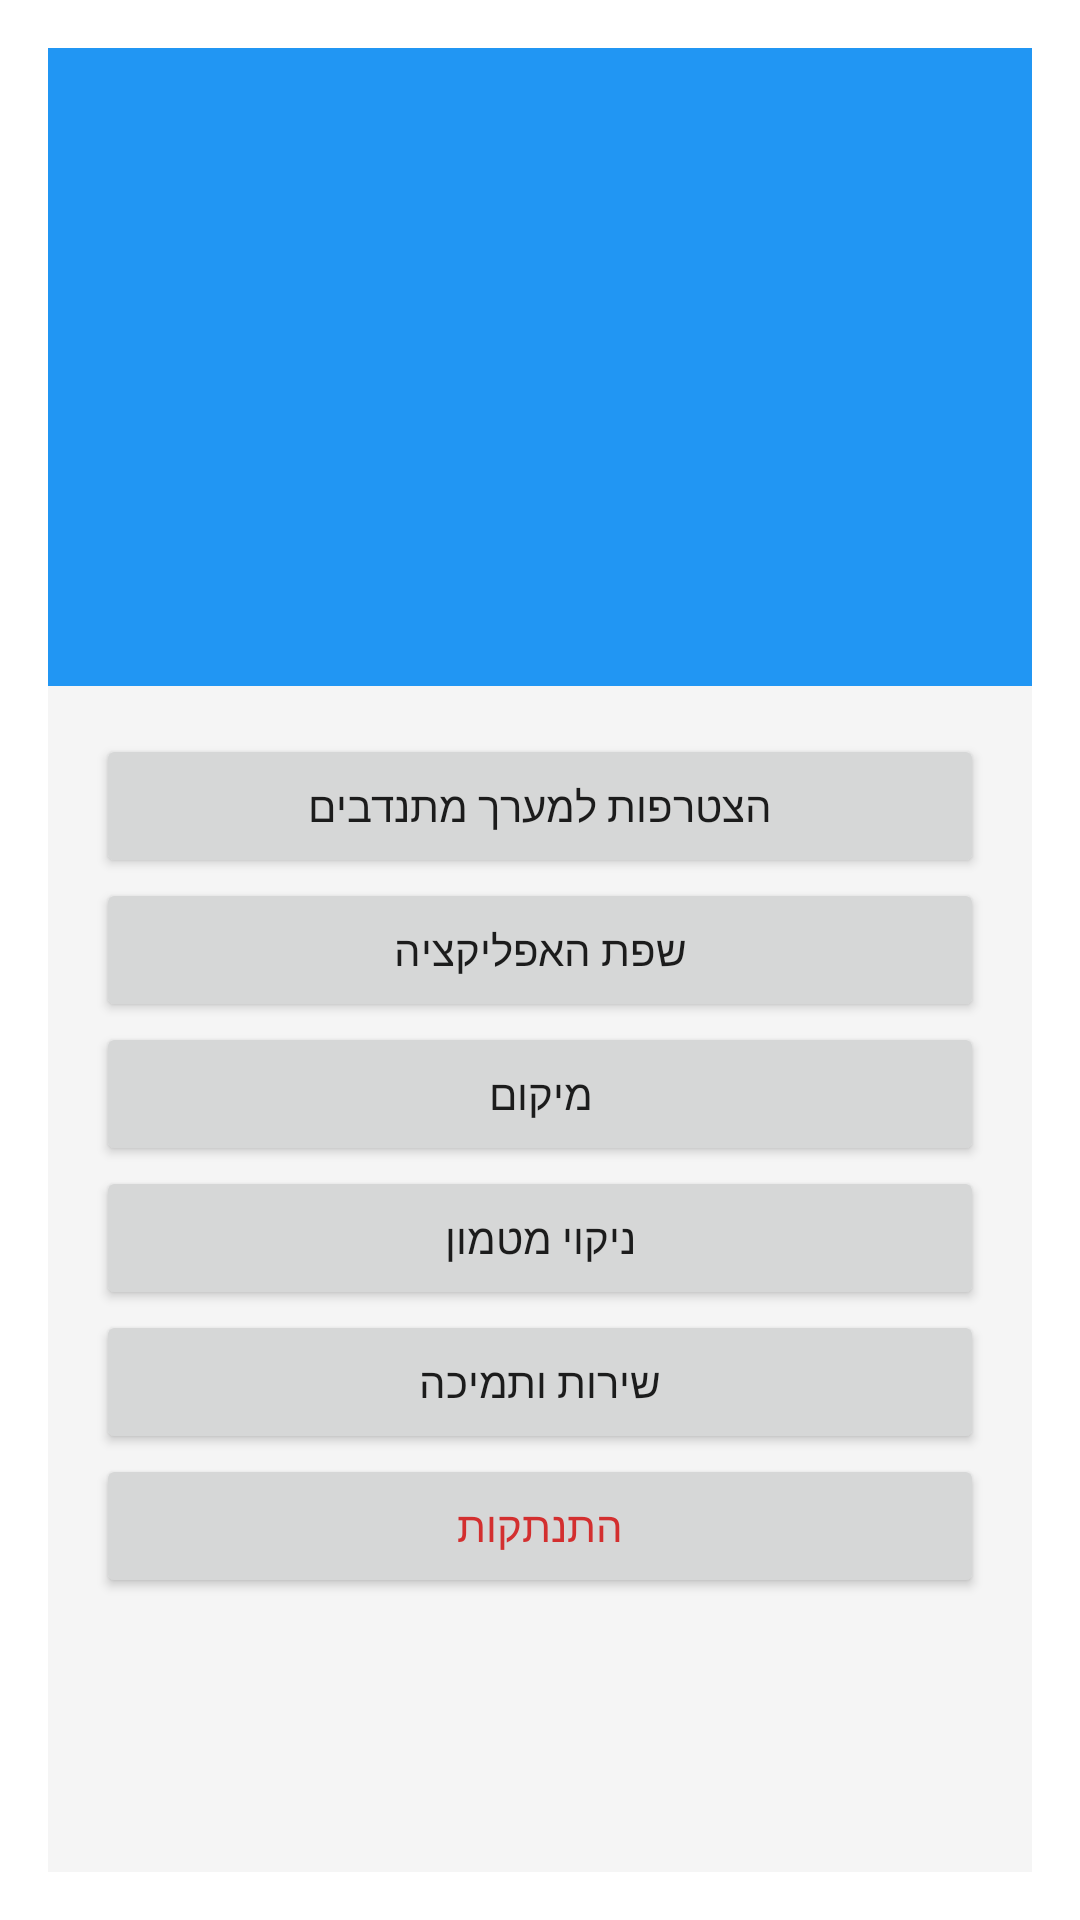

Android layout source for this screen:
<!-- AndroidManifest.xml: application theme AppTheme -->
<!-- res/layout/profileactivity.xml -->
<androidx.constraintlayout.widget.ConstraintLayout
    xmlns:android="http://schemas.android.com/apk/res/android"
    xmlns:app="http://schemas.android.com/apk/res-auto"
    android:layout_width="match_parent"
    android:layout_height="match_parent"
    android:padding="16dp">

    
    <FrameLayout
        android:id="@+id/userinfo"
        android:layout_width="0dp"
        android:layout_height="0dp"
        android:background="#2196F3"
    app:layout_constraintTop_toTopOf="parent"
    app:layout_constraintStart_toStartOf="parent"
    app:layout_constraintEnd_toEndOf="parent"
    app:layout_constraintHeight_percent="0.35"/>

    
    <androidx.constraintlayout.widget.ConstraintLayout
        android:id="@+id/userchanges"
        android:layout_width="0dp"
        android:layout_height="0dp"
        android:background="#F5F5F5"
    app:layout_constraintTop_toBottomOf="@id/userinfo"
    app:layout_constraintStart_toStartOf="parent"
    app:layout_constraintEnd_toEndOf="parent"
    app:layout_constraintBottom_toBottomOf="parent"
    android:padding="16dp">

    
    <Button
        android:id="@+id/btn_volunteer"
        android:layout_width="0dp"
        android:layout_height="wrap_content"
        android:text="הצטרפות למערך מתנדבים"
        app:layout_constraintTop_toTopOf="parent"
        app:layout_constraintStart_toStartOf="parent"
        app:layout_constraintEnd_toEndOf="parent"/>

    
    <Button
        android:id="@+id/btn_language"
        android:layout_width="0dp"
        android:layout_height="wrap_content"
        android:text="שפת האפליקציה"
        app:layout_constraintTop_toBottomOf="@id/btn_volunteer"
        app:layout_constraintStart_toStartOf="parent"
        app:layout_constraintEnd_toEndOf="parent"
        app:layout_constraintMarginTop="12dp"/>

    
    <Button
        android:id="@+id/btn_location"
        android:layout_width="0dp"
        android:layout_height="wrap_content"
        android:text="מיקום"
        app:layout_constraintTop_toBottomOf="@id/btn_language"
        app:layout_constraintStart_toStartOf="parent"
        app:layout_constraintEnd_toEndOf="parent"
        app:layout_constraintMarginTop="12dp"/>

    
    <Button
        android:id="@+id/btn_clear_cache"
        android:layout_width="0dp"
        android:layout_height="wrap_content"
        android:text="ניקוי מטמון"
        app:layout_constraintTop_toBottomOf="@id/btn_location"
        app:layout_constraintStart_toStartOf="parent"
        app:layout_constraintEnd_toEndOf="parent"
        app:layout_constraintMarginTop="12dp"/>

    
    <Button
        android:id="@+id/btn_support"
        android:layout_width="0dp"
        android:layout_height="wrap_content"
        android:text="שירות ותמיכה"
        app:layout_constraintTop_toBottomOf="@id/btn_clear_cache"
        app:layout_constraintStart_toStartOf="parent"
        app:layout_constraintEnd_toEndOf="parent"
        app:layout_constraintMarginTop="12dp"/>

    
    <Button
        android:id="@+id/btn_logout"
        android:layout_width="0dp"
        android:layout_height="wrap_content"
        android:text="התנתקות"
        android:textColor="#D32F2F"
    app:layout_constraintTop_toBottomOf="@id/btn_support"
    app:layout_constraintStart_toStartOf="parent"
    app:layout_constraintEnd_toEndOf="parent"
    app:layout_constraintMarginTop="12dp"/>

</androidx.constraintlayout.widget.ConstraintLayout>

    </androidx.constraintlayout.widget.ConstraintLayout>
<!-- resources referenced by this layout -->
<resources>
  <style name="AppTheme" parent="Theme.MaterialComponents.Light.NoActionBar">
          
          <item name="colorPrimary">@color/colorPrimary</item>
          <item name="colorPrimaryVariant">@color/colorPrimaryVariant</item>
          <item name="colorOnPrimary">@color/colorOnPrimary</item>
  
          
          <item name="colorSecondary">@color/colorSecondary</item>
          <item name="colorSecondaryVariant">@color/colorSecondaryVariant</item>
          <item name="colorOnSecondary">@color/colorOnSecondary</item>
  
          
          <item name="colorSurface">@color/colorSurface</item>
          <item name="colorOnBackground">@color/colorOnBackground</item>
          <item name="colorOnSurface">@color/colorOnSurface</item>
  
          
          <item name="colorError">@color/colorError</item>
          <item name="colorOnError">@color/colorOnError</item>
      </style>
  <color name="colorPrimary">#6200EE</color>
  <color name="colorPrimaryVariant">#3700B3</color>
  <color name="colorOnPrimary">#FFFFFF</color>
  <color name="colorSecondary">#03DAC5</color>
  <color name="colorSecondaryVariant">#018786</color>
  <color name="colorOnSecondary">#000000</color>
  <color name="colorSurface">#FFFFFF</color>
  <color name="colorOnBackground">#000000</color>
  <color name="colorOnSurface">#000000</color>
  <color name="colorError">#B00020</color>
  <color name="colorOnError">#FFFFFF</color>
</resources>
